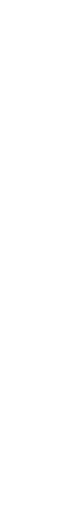
t = 0.00 s
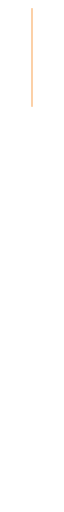
t = 2.00 s
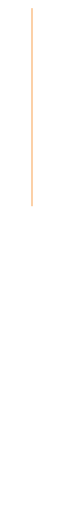
t = 4.00 s
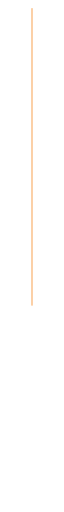
t = 6.00 s
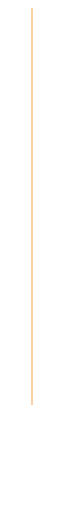
t = 8.00 s
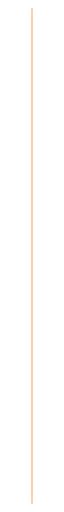
t = 10.00 s

The animated SVG that drew these frames (rendered in a browser with its animation timeline set to each time). Animation: 2 CSS @keyframes rules; one cycle of 10.00 s.

<!--?xml version="1.0" encoding="utf-8"?-->
<!-- Generator: Adobe Illustrator 24.0.0, SVG Export Plug-In . SVG Version: 6.00 Build 0)  -->
<svg version="1.1" id="Capa_1" xmlns="http://www.w3.org/2000/svg" xmlns:xlink="http://www.w3.org/1999/xlink" x="0px" y="0px" viewBox="0 0 1 650" style="" xml:space="preserve">
<style type="text/css">
	.st0{fill:none;stroke:#F6871F;stroke-miterlimit:10;}
</style>
<path class="st0 alYZTgCk_0" d="M0.5,10.4L0.5,639.6"></path>
<g>
</g>
<g>
</g>
<g>
</g>
<g>
</g>
<g>
</g>
<g>
</g>
<style data-made-with="vivus-instant">.alYZTgCk_0{stroke-dasharray:630 632;stroke-dashoffset:631;animation:alYZTgCk_draw 10000ms linear 0ms forwards;}@keyframes alYZTgCk_draw{100%{stroke-dashoffset:0;}}@keyframes alYZTgCk_fade{0%{stroke-opacity:1;}97.91666666666667%{stroke-opacity:1;}100%{stroke-opacity:0;}}</style></svg>
